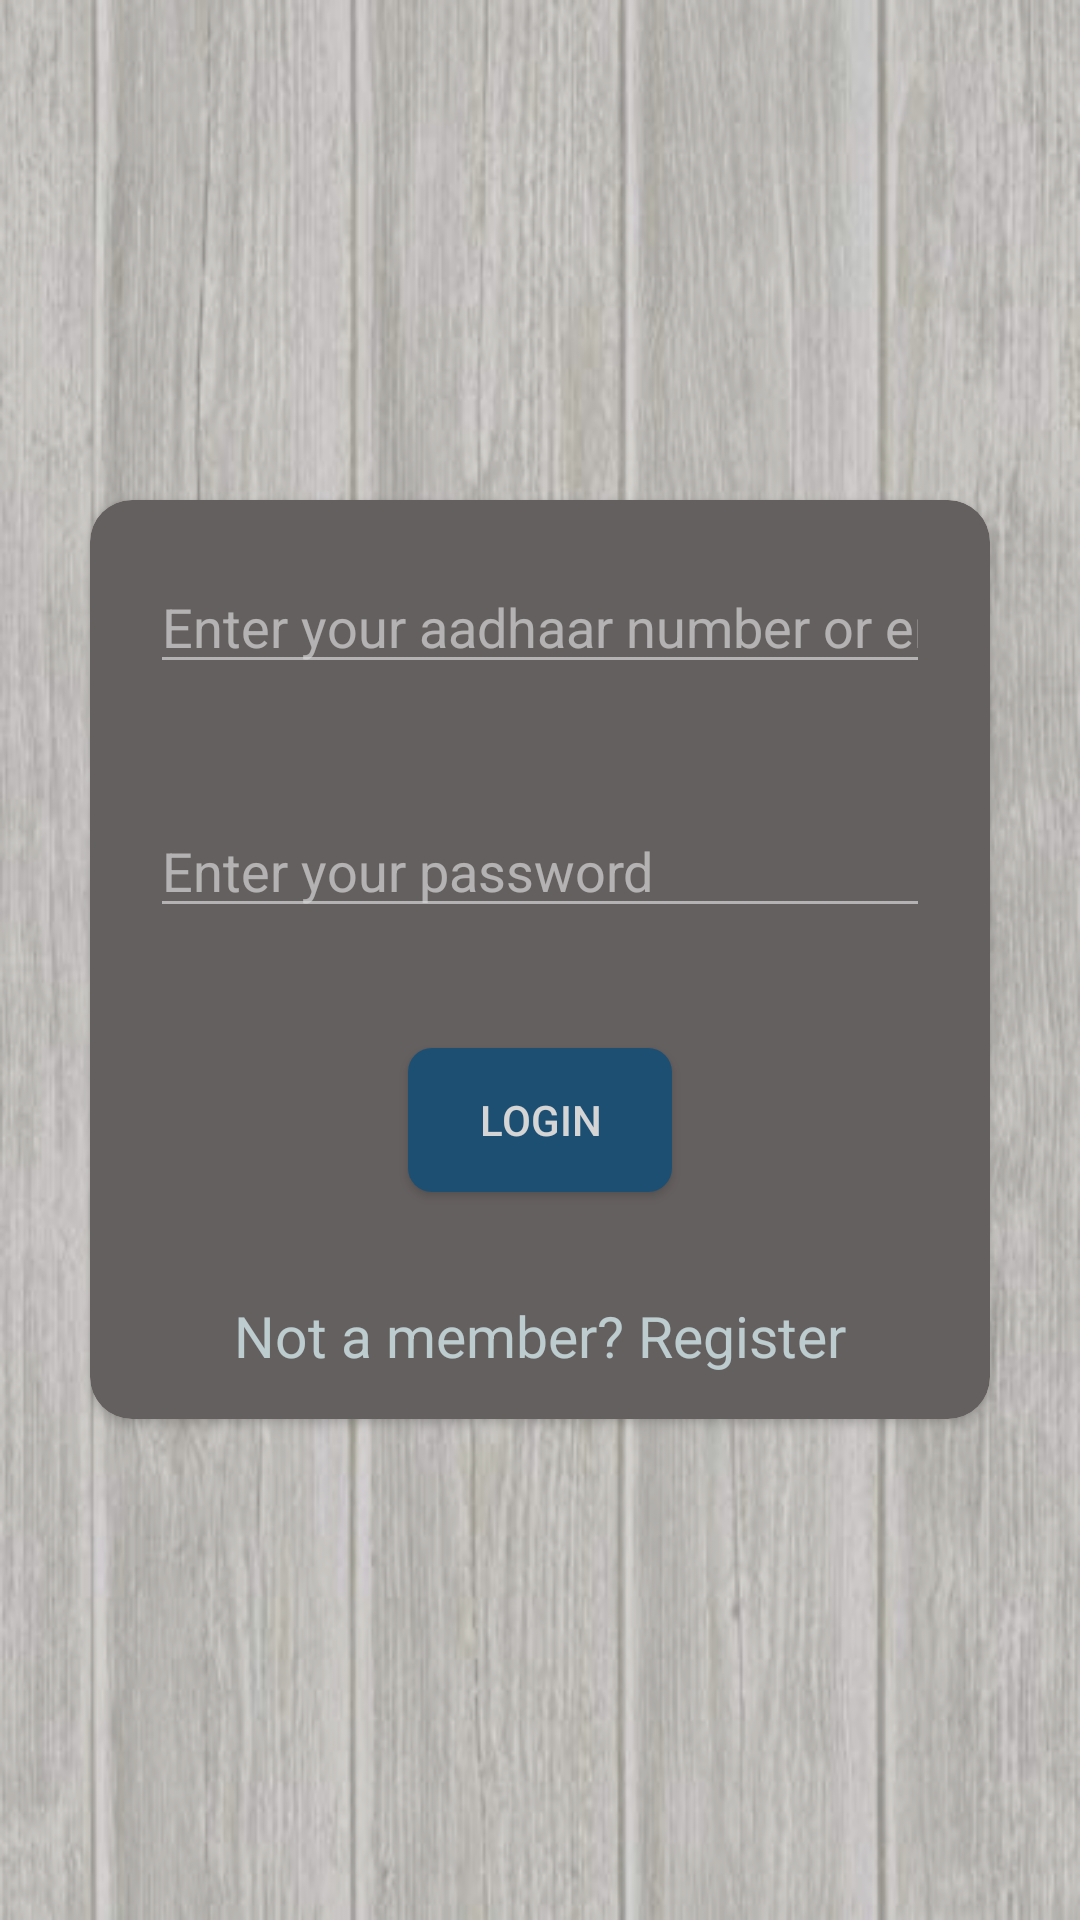

Layout XML and referenced resources for this Android screen:
<!-- AndroidManifest.xml: application theme Theme.ProjectD1 -->
<!-- res/layout/activity_employee_login.xml -->
<?xml version="1.0" encoding="utf-8"?>
<LinearLayout xmlns:android="http://schemas.android.com/apk/res/android"
    xmlns:app="http://schemas.android.com/apk/res-auto"
    xmlns:tools="http://schemas.android.com/tools"
    android:layout_width="match_parent"
    android:layout_height="match_parent"
    android:background="@drawable/white"
    android:alpha="0.8"
    tools:context=".Employee_Login">

    <android.support.v7.widget.CardView
        android:layout_width="match_parent"
        android:layout_height="wrap_content"
        android:elevation="10dp"
        android:layout_gravity="center"
        android:layout_margin="30dp"
        app:cardBackgroundColor="#736C6C"
        app:cardCornerRadius="14dp">

        <LinearLayout
            android:layout_width="match_parent"
            android:layout_height="wrap_content"
            android:orientation="vertical">

            <EditText
                android:id="@+id/aadhaar"
                android:layout_width="match_parent"
                android:layout_height="wrap_content"
                android:layout_margin="20dp"
                android:ems="10"
                android:hint="Enter your aadhaar number or email"
                android:inputType="textAutoComplete" />

            <EditText
                android:id="@+id/password"
                android:layout_width="match_parent"
                android:layout_height="wrap_content"
                android:layout_margin="20dp"
                android:ems="10"
                android:hint="Enter your password"
                android:inputType="textPassword" />

            <Button
                android:id="@+id/logButton"
                android:layout_width="wrap_content"
                android:layout_height="match_parent"
                android:layout_gravity="center"
                android:layout_margin="20dp"
                android:background="@drawable/layout_shape3"
                android:text="Login" />

            <TextView
                android:id="@+id/textRegister"
                android:layout_width="wrap_content"
                android:layout_height="wrap_content"
                android:layout_gravity="center"
                android:padding="15dp"
                android:text="Not a member? Register"
                android:textColor="#E1F4F6"
                android:textSize="19dp" />

        </LinearLayout>
    </android.support.v7.widget.CardView>


</LinearLayout>
<!-- resources referenced by this layout -->
<resources>
  <!-- drawable layout_shape3 (drawable) -->
  <?xml version="1.0" encoding="utf-8"?>
  <shape android:shape="rectangle" xmlns:android="http://schemas.android.com/apk/res/android">
      <solid android:color="#FA185785"/>
      <corners android:radius="8dp"/>
  </shape>
  <!-- drawable white: jpg bitmap (drawable, 30176 bytes) -->
  <style name="Theme.ProjectD1" parent="Theme.AppCompat.NoActionBar">
          
          <item name="android:statusBarColor">@android:color/transparent</item>
          <item name="android:windowTranslucentStatus">true</item>
          <item name="colorPrimary">@color/purple_700</item>
          <item name="colorPrimaryDark">#FAA9C4</item>
          <item name="colorAccent">@color/white</item>
          
      </style>
  <color name="purple_700">#FF3700B3</color>
  <color name="white">#F8F4F5</color>
</resources>
